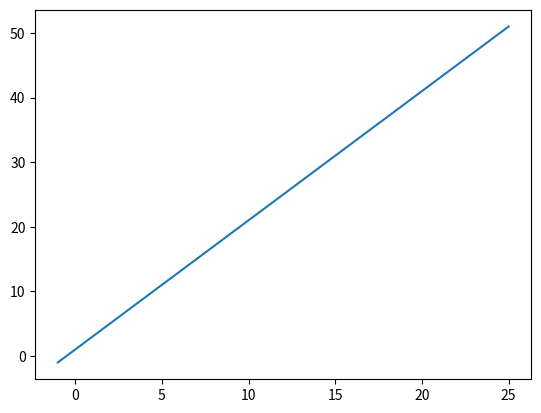

This figure's Python source: (Note: this script raises an exception after producing the figure.)
from matplotlib import pyplot as plt
import numpy as np
if __name__=='__main__':
    x=np.linspace(-1,25,30)
    y=2*x+1
    plt.plot(x,y)

    plt.show()
    plt.savefig('static/picture/flash.jpg')
